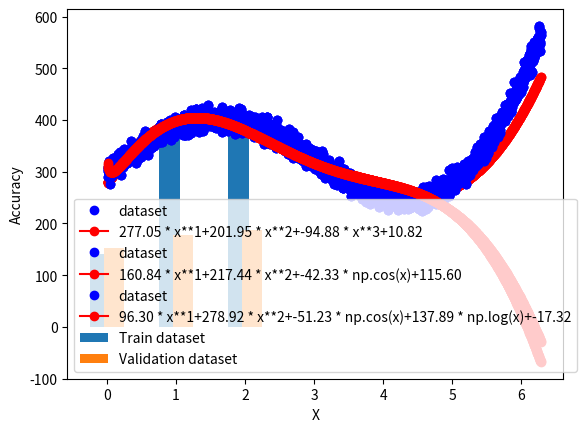

Source code (Python):
import numpy as np
import matplotlib.pyplot as plt

from itertools import combinations


def train_split(data, data_len):
    return data[: int(0.8 * data_len)]


def eval_split(data, data_len):
    return data[int(0.8 * data_len):int(0.8 * data_len) + int(0.1 * data_len)]


def test_split(data, data_len):
    return data[int(0.8 * data_len) + int(0.1 * data_len) : int(0.8 * data_len) + int(0.1 * data_len) * 2]


def magic_function(function, value):
    return eval(function)


def create_basis(mode):
    return np.ones((len(mode), 1)).reshape(len(mode), -1)

def create_model(basis, mode, combination):
    pass


if __name__ == '__main__':
    size = 2000
    x = np.linspace(0.01, 2 * np.pi, size)
    gt = 100 * np.sin(x) + 0.5 * np.exp(x) + 300
    err = np.random.normal(0, 10, size=size)
    y = gt + err

    models = []
    functions = ['x**1', 'x**2', 'x**3', 'np.cos(x)', 'np.sin(x)', 'np.exp(x)', 'np.log(x)']
    train_x, train_y = train_split(x, size), train_split(y, size)
    eval_x, eval_y = eval_split(x, size), eval_split(y, size)
    test_x, test_y = test_split(x, size), test_split(y, size)

    for quantity in range(1, 8):
        for combination in combinations(range(len(functions)), quantity):
            basis = create_basis(train_x)
            for index in combination:
                basis = np.concatenate((basis, (magic_function(functions[index], train_x[:, np.newaxis])[:, np.newaxis])[:len(train_x)]), axis=1)
            weights = (np.linalg.inv(basis.T @ basis) @ basis.T) @ train_y
            train_y_out = (weights*basis).sum(axis=1)
            train_loss = ((train_y - train_y_out)**2).mean()

            eval_basis = create_basis(eval_x)
            for index in combination:
                eval_basis = np.concatenate((eval_basis, (magic_function(functions[index], eval_x[:, np.newaxis])[:, np.newaxis])[:len(eval_x)]), axis=1)
            eval_y_out = (weights * eval_basis).sum(axis=1)
            eval_loss = ((eval_y - eval_y_out)**2).mean()

            model = dict()
            model['weights'] = weights
            model['functions'] = list(combination)
            model['train_loss'] = train_loss
            model['eval_loss'] = eval_loss
            models.append(model)

    models.sort(key=lambda arr: arr['eval_loss'])

    for i in range(3):
        funcs = models[i]['functions']
        print(funcs)
        weights = models[i]['weights']
        test_basis = create_basis(test_x)
        for index in funcs:
            test_basis = np.concatenate((test_basis, (magic_function(functions[index], test_x[:, np.newaxis])[:, np.newaxis])[:len(test_x)]), axis=1)
        test_y_out = (weights * test_basis).sum(axis=1)
        test_loss = ((test_y - test_y_out)**2).mean()
        models[i]['test_loss'] = test_loss

        basis = create_basis(x)
        for index in funcs:
            basis = np.concatenate((basis, (magic_function(functions[index], x[:, np.newaxis])[:, np.newaxis])[:len(x)]), axis=1)
        y_out = (weights * basis).sum(axis=1)
        label = ''.join([f'{w:.2f} * {functions[name]}+' for w, name in zip(weights, funcs)]) + f'{weights[-1]:.2f}'
        plt.plot(x, y, 'bo',color='blue', label='dataset')
        plt.plot(x, y_out, color='red', marker='o', label=label)
        plt.xlabel('X')
        plt.ylabel('Y')
        plt.legend()
        plt.show()

    labels = []
    best_train = [model['train_loss'] for model in models[:3]]
    best_eval = [model['eval_loss'] for model in models[:3]]
    for i in range(3):
        weights = models[i]['weights']
        funcs = models[i]['functions']
        reg = ''.join([f'{w:.2f} * {functions[name]}+' for w, name in zip(weights, funcs)]) + f'{weights[-1]:.2f}'
        labels.append(reg)
    width = 0.3
    bin_positions = np.array(list(range(3)))
    bin1 = plt.bar(bin_positions - width / 3, best_train, width, label='Train dataset')
    bin2 = plt.bar(bin_positions + width / 3, best_eval, width, label='Validation dataset')
    plt.ylabel('Accuracy')
    plt.legend()
    plt.show()